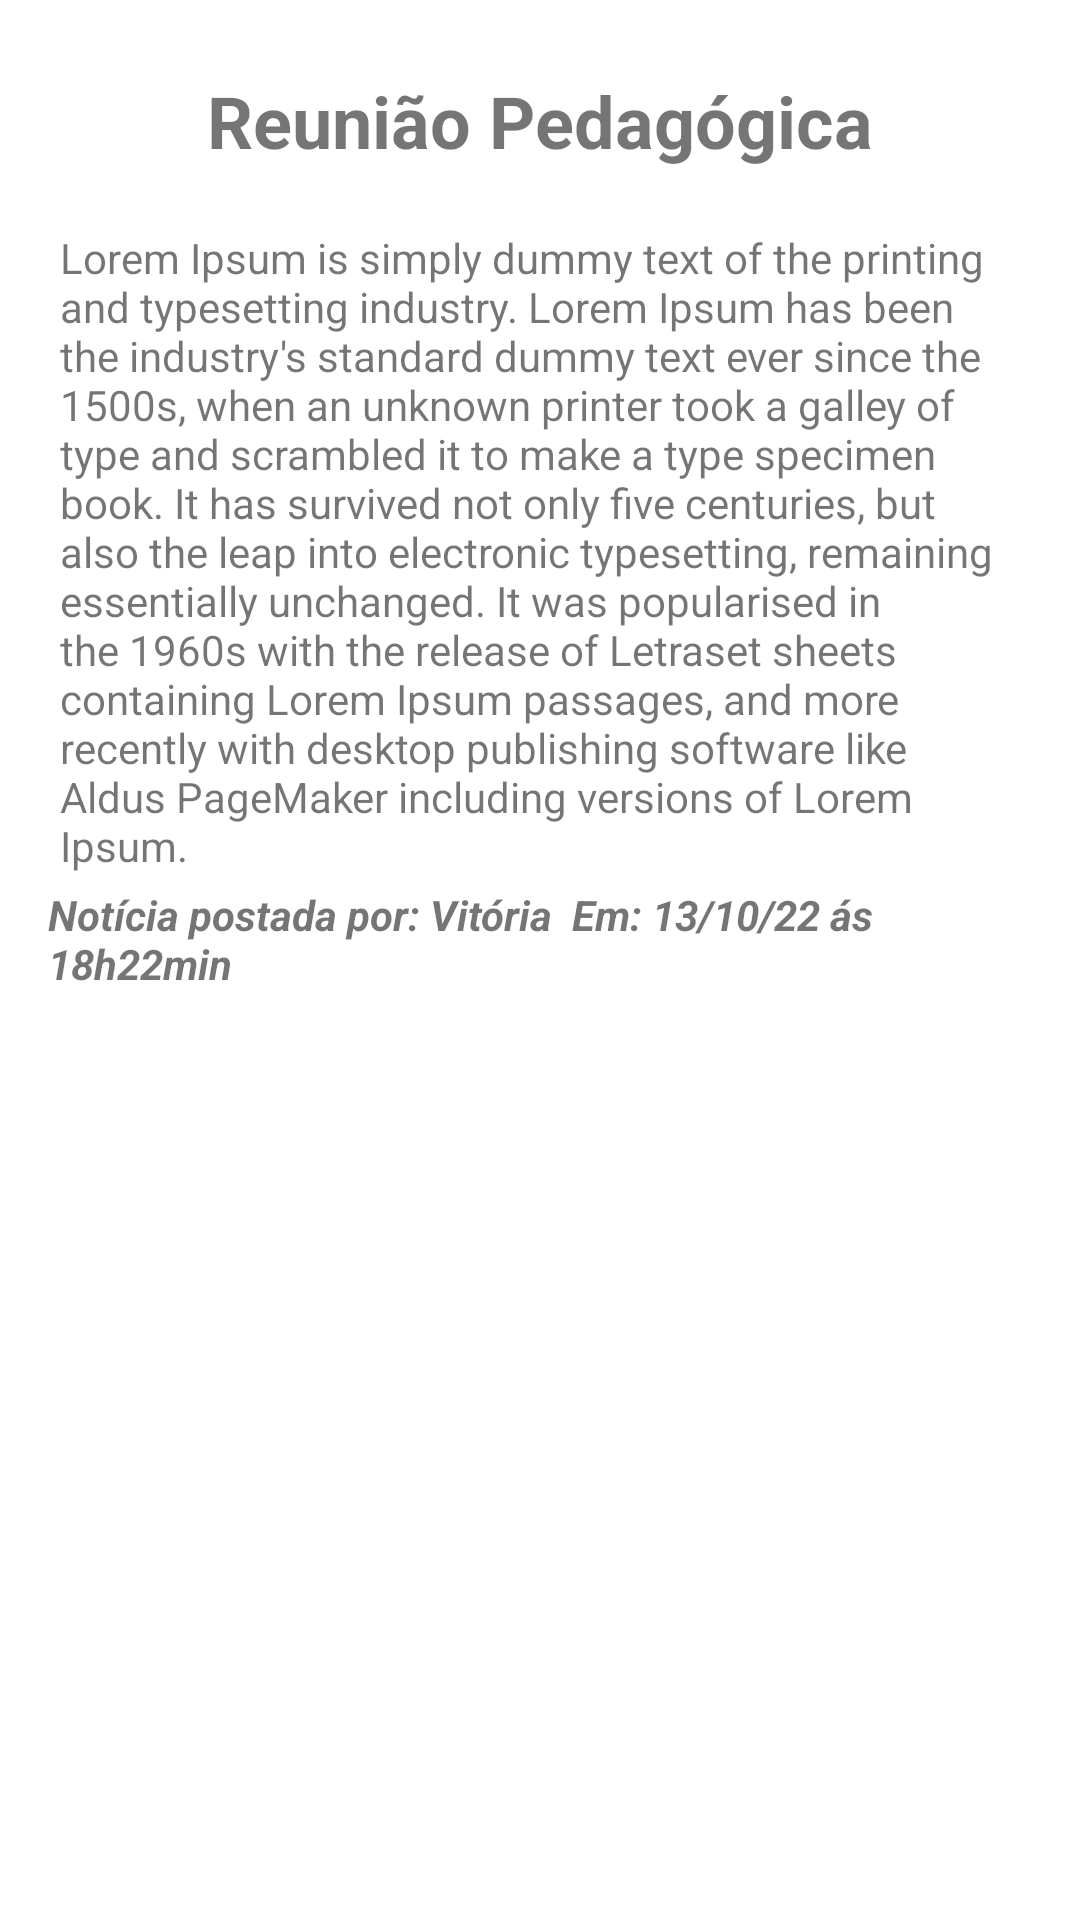

Android layout source for this screen:
<!-- AndroidManifest.xml: application theme Theme.PI -->
<!-- res/layout/activity_detalhe_noticia.xml -->
<?xml version="1.0" encoding="utf-8"?>
<androidx.constraintlayout.widget.ConstraintLayout xmlns:android="http://schemas.android.com/apk/res/android"
    xmlns:app="http://schemas.android.com/apk/res-auto"
    xmlns:tools="http://schemas.android.com/tools"
    android:layout_width="match_parent"
    android:layout_height="match_parent"
    tools:context=".activity.DetalheNoticiaActivity">

    <TextView
        android:id="@+id/etNoticiaDetalheNoticia"
        android:layout_width="wrap_content"
        android:layout_height="wrap_content"
        android:layout_marginTop="24dp"
        android:text="Reunião Pedagógica"
        android:textSize="24sp"
        android:textStyle="bold"
        app:layout_constraintEnd_toEndOf="parent"
        app:layout_constraintStart_toStartOf="parent"
        app:layout_constraintTop_toTopOf="parent" />

    <TextView
        android:id="@+id/etDescricaoDetalheNoticia"
        android:layout_width="0dp"
        android:layout_height="wrap_content"
        android:layout_marginStart="20dp"
        android:layout_marginTop="20dp"
        android:layout_marginEnd="20dp"
        android:text="Lorem Ipsum is simply dummy text of the printing and typesetting industry. Lorem Ipsum has been the industry's standard dummy text ever since the 1500s, when an unknown printer took a galley of type and scrambled it to make a type specimen book. It has survived not only five centuries, but also the leap into electronic typesetting, remaining essentially unchanged. It was popularised in the 1960s with the release of Letraset sheets containing Lorem Ipsum passages, and more recently with desktop publishing software like Aldus PageMaker including versions of Lorem Ipsum."
        app:layout_constraintEnd_toEndOf="parent"
        app:layout_constraintStart_toStartOf="parent"
        app:layout_constraintTop_toBottomOf="@+id/etNoticiaDetalheNoticia" />

    <TextView
        android:id="@+id/etRegistroDetalheNoticia"
        android:layout_width="0dp"
        android:layout_height="wrap_content"
        android:layout_marginStart="16dp"
        android:layout_marginTop="4dp"
        android:layout_marginEnd="16dp"
        android:text="Notícia postada por: Vitória  Em: 13/10/22 ás 18h22min  "
        android:textStyle="bold|italic"
        app:layout_constraintEnd_toEndOf="parent"
        app:layout_constraintHorizontal_bias="0.0"
        app:layout_constraintStart_toStartOf="parent"
        app:layout_constraintTop_toBottomOf="@+id/etDescricaoDetalheNoticia" />
</androidx.constraintlayout.widget.ConstraintLayout>
<!-- resources referenced by this layout -->
<resources>
  <style name="Theme.PI" parent="Theme.MaterialComponents.DayNight.DarkActionBar">
          
          <item name="colorPrimary">@color/verde_500</item>
          <item name="colorPrimaryVariant">@color/purple_700</item>
          <item name="colorOnPrimary">@color/white</item>
          
          <item name="colorSecondary">@color/teal_200</item>
          <item name="colorSecondaryVariant">@color/teal_700</item>
          <item name="colorOnSecondary">@color/black</item>
          
          <item name="android:statusBarColor" tools:targetApi="l">?attr/colorPrimaryVariant</item>
          
      </style>
  <color name="verde_500">#10ae7f</color>
  <color name="purple_700">#10ae7f</color>
  <color name="white">#FFFFFFFF</color>
  <color name="teal_200">#FF03DAC5</color>
  <color name="teal_700">#FF018786</color>
  <color name="black">#FF000000</color>
</resources>
